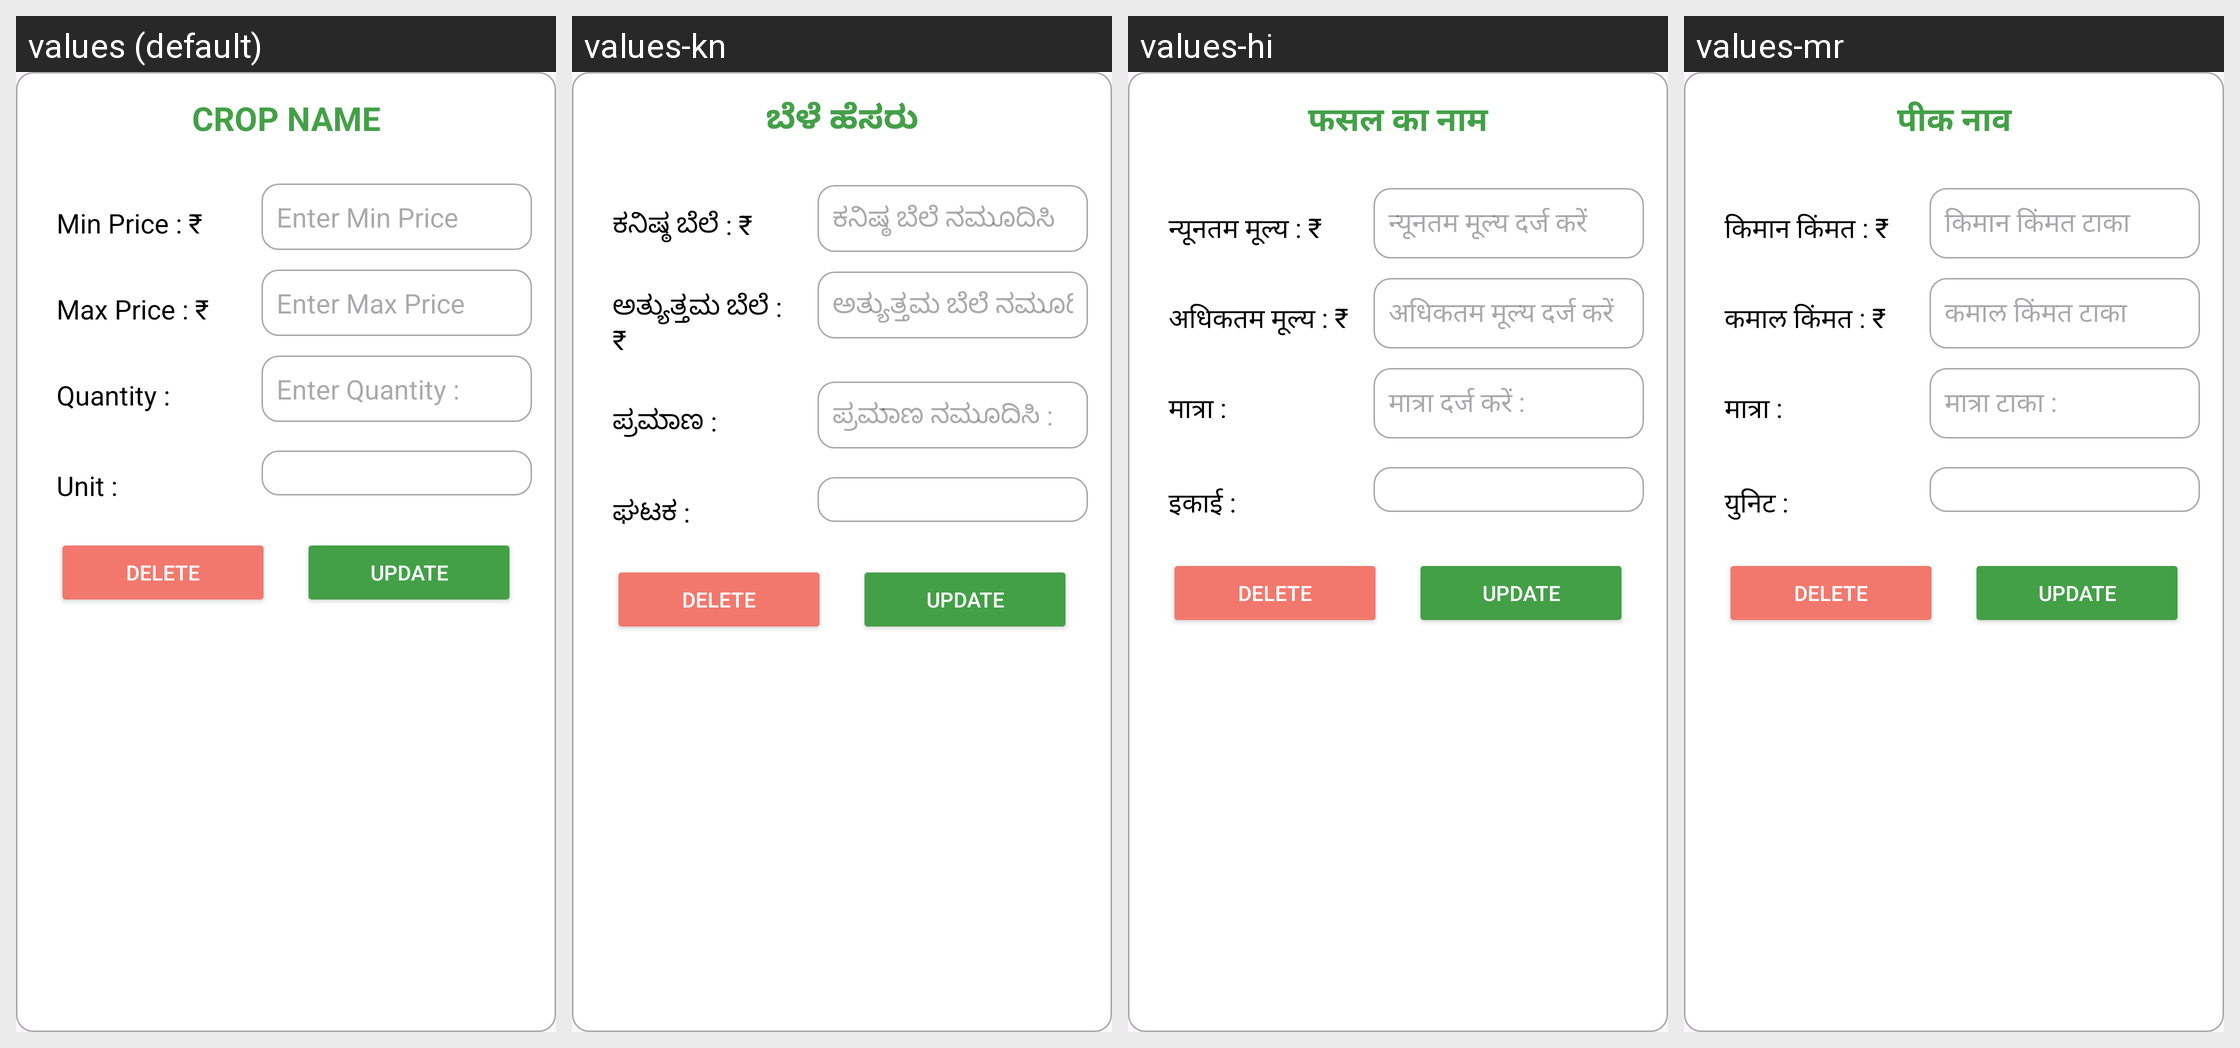

Strings drawn on this Android screen and how each of the app's shown locales translates them:
Android screen res/layout/fragment_update_crop_details.xml rendered under 4 locales, left to right: values (default), values-kn, values-hi, values-mr. Device: Nexus 5 (rendered at 1080×1920; each locale shown at half size, 540×960, under a caption strip naming it); theme Theme.KrishiMitra.
Strings drawn on this screen, with the default value and each locale's value (text and hints the layout hard-codes, and strings that could not be matched under every locale, appear in the picture but are not listed):

cropNameTv
  values: Crop Name
  values-kn: ಬೆಳೆ ಹೆಸರು
  values-hi: फसल का नाम
  values-mr: पीक नाव

minPriceTv
  values: Min Price : ₹
  values-kn: ಕನಿಷ್ಠ ಬೆಲೆ : ₹
  values-hi: न्यूनतम मूल्य : ₹
  values-mr: किमान किंमत : ₹

minPriceEt
  values: Enter Min Price
  values-kn: ಕನಿಷ್ಠ ಬೆಲೆ ನಮೂದಿಸಿ
  values-hi: न्यूनतम मूल्य दर्ज करें
  values-mr: किमान किंमत टाका

maxPriceTv
  values: Max Price : ₹
  values-kn: ಅತ್ಯುತ್ತಮ ಬೆಲೆ : ₹
  values-hi: अधिकतम मूल्य : ₹
  values-mr: कमाल किंमत : ₹

maxPriceEt
  values: Enter Max Price
  values-kn: ಅತ್ಯುತ್ತಮ ಬೆಲೆ ನಮೂದಿಸಿ
  values-hi: अधिकतम मूल्य दर्ज करें
  values-mr: कमाल किंमत टाका

quantityTv
  values: Quantity :
  values-kn: ಪ್ರಮಾಣ :
  values-hi: मात्रा :
  values-mr: मात्रा :

quantityEt
  values: Enter Quantity :
  values-kn: ಪ್ರಮಾಣ ನಮೂದಿಸಿ :
  values-hi: मात्रा दर्ज करें :
  values-mr: मात्रा टाका :

unitTv
  values: Unit :
  values-kn: ಘಟಕ :
  values-hi: इकाई :
  values-mr: युनिट :
